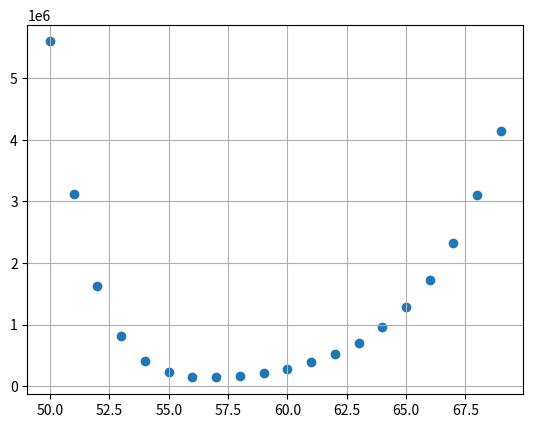

The script that saved this image:
import matplotlib.pyplot as plt

#Define High Number multipliers
k=10**3 #kilo
M=10**6 #million
B=10**9 #billion
T=10**12 #trillion
Q=10**15 #quadrillion

#Define parameters
#Cps=Cookies per second
initial_price = 75 * B
r = 1.15 #price multiplier, common ratio of the geometric progression
upgrade_price = 3.75 * Q
initial_cps = 28.635 * B #'billions'
time = 0
times = []
upgrade_multiplier = 2
initial_num = 50
final_num = 100
initial_cps_unitA = 465.333 * M #'millions'
initial_level = 1
numbers = []

###################################################################
####### The class Units represent de units you want to upgrade ####
####### num: number of units, u_cps: cps per unit, level: #########
####### number of upgrades you've already bought ##################
###################################################################

class Units(object):
	def __init__(self, name, num, u_cps, level):
		self.type = name
		self.num = num
		self.u_cps = u_cps * level * upgrade_multiplier
		self.tu_cps = u_cps * num
		self.level = level
	def upgrade(self):
		self.u_cps *= upgrade_multiplier
		self.tu_cps *= upgrade_multiplier
	def buy(self, u_num):
		self.num += u_num
		self.tu_cps = self.u_cps * self.num


UnitsA = Units("unitsA", initial_num, initial_cps_unitA, initial_level)

###################################################################
####### This function calculates the price of buying the units, ###
#######  since the price follows a grometic progression ###########
####### the formula of the sum of n terms is used here ############
###################################################################
def costsManage(num_units_buy, unit_num):
	if num_units_buy == 0:
		return 0
	price = initial_price * (((r ** (unit_num + num_units_buy + 1)) - (r ** (unit_num))) / (r - 1))
	#print(str(price) + "\tprice\n")
	return price



for unit_num in range(initial_num, 70):#final_num + 1):
	time = 0
	cps = initial_cps
	#time to buy n units
	time += costsManage((unit_num - initial_num), unit_num) / cps
	#print(str(time/3600) + "\ts\n")
	UnitsA.buy(unit_num - initial_num)
	cps += UnitsA.tu_cps
	#time to buy the upgrade
	time += upgrade_price / cps
	UnitsA.upgrade()
	cps = initial_cps + UnitsA.tu_cps
	#time to buy n units
	time += costsManage(final_num - unit_num, unit_num) / cps
	#times.append(str(time) + "\t" + str(unit_num))	
	times.append(time)
	numbers.append(unit_num)


#times.sort()
plt.scatter(numbers, times)
plt.grid(True)
plt.show()

#print(times)
































